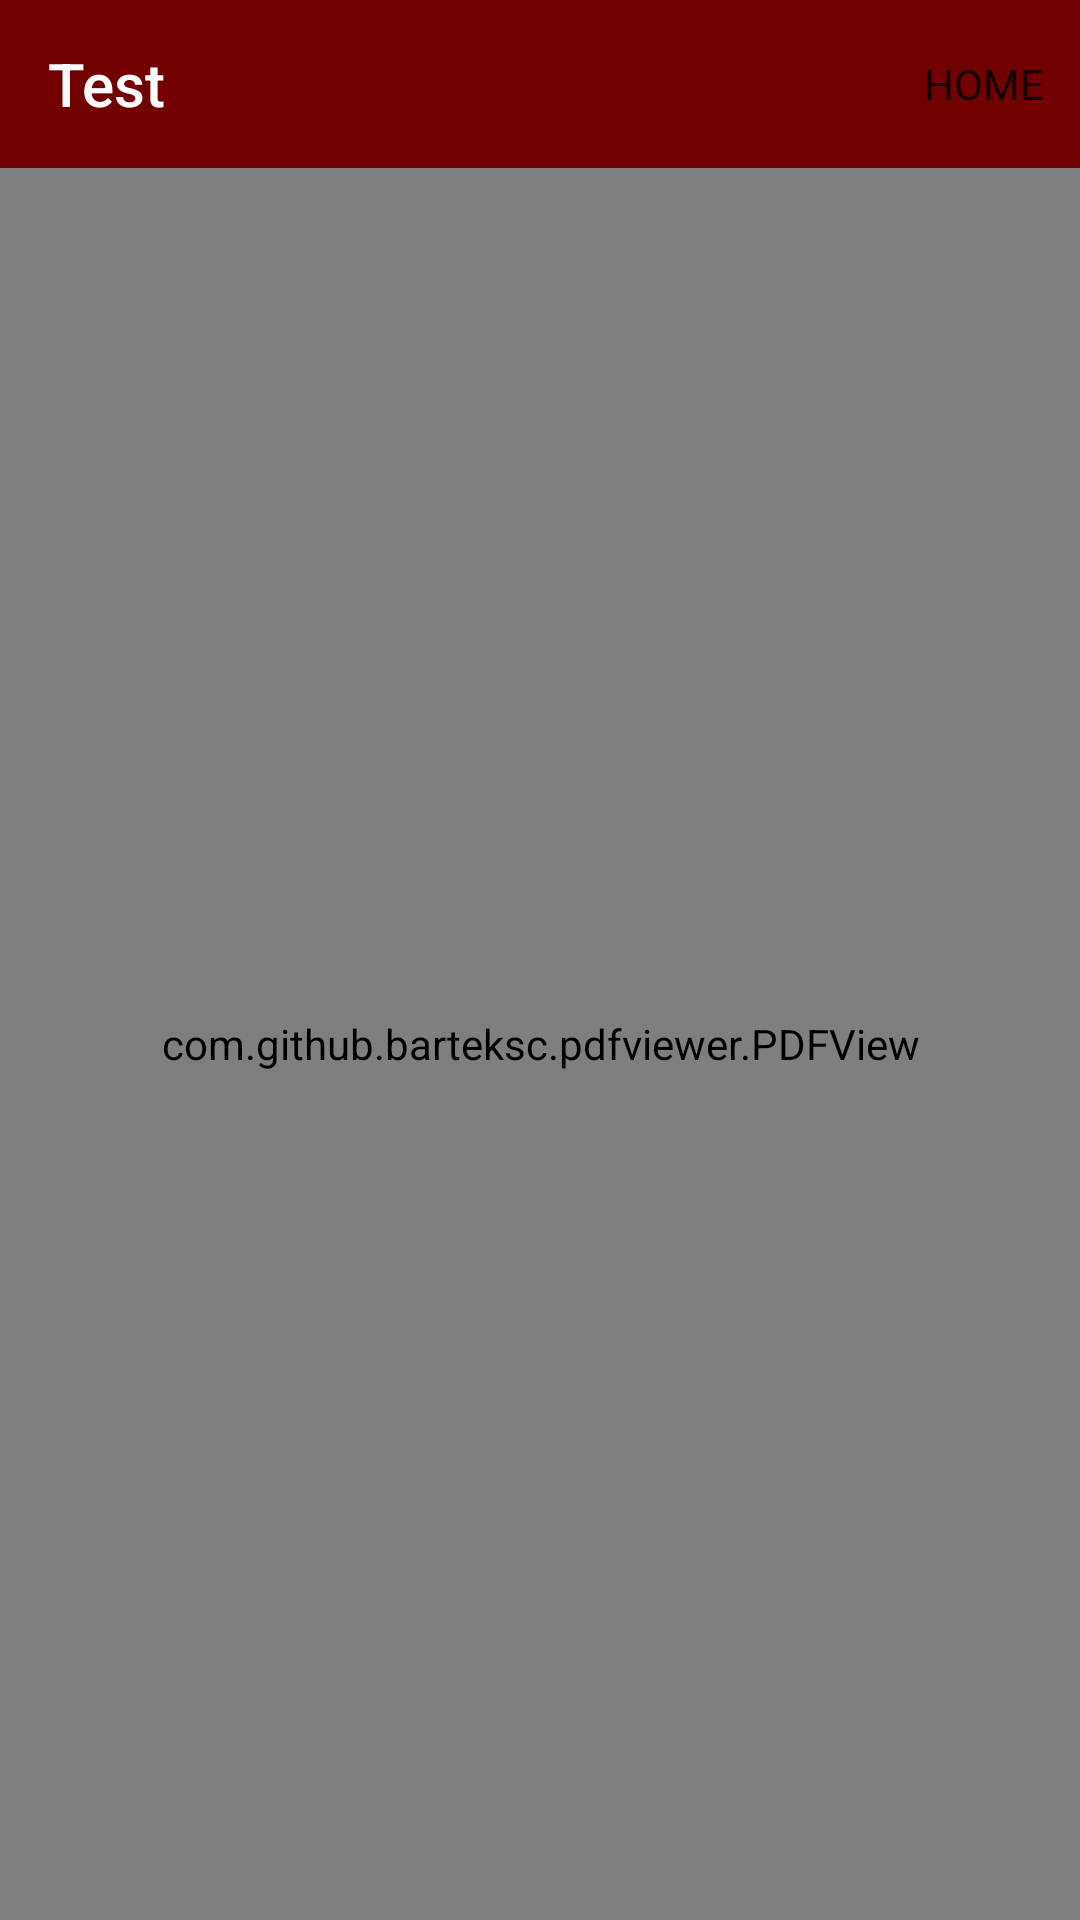

Produce the Android XML layout that renders to this screen, including the resource entries it uses.
<!-- AndroidManifest.xml: application theme AppTheme -->
<!-- res/layout/activity_syllabus_viewer.xml -->
<?xml version="1.0" encoding="utf-8"?>
<RelativeLayout
    xmlns:android="http://schemas.android.com/apk/res/android"
    xmlns:app="http://schemas.android.com/apk/res-auto"
    xmlns:tools="http://schemas.android.com/tools"
    android:orientation="vertical"
    android:layout_width="match_parent"
    android:layout_height="match_parent"
    tools:context=".notes.PDFViewer">

    <androidx.appcompat.widget.Toolbar
        android:id="@+id/tool_bar"
        android:layout_width="match_parent"
        android:layout_height="?attr/actionBarSize"
        app:menu="@menu/home_button"
        android:background="@color/colorPrimary"
        style="@android:style/ThemeOverlay.Material.Dark.ActionBar"
        app:titleTextColor="@color/colorAccent"
        app:title="Test"/>

    <com.github.barteksc.pdfviewer.PDFView
        android:id="@+id/pdfViewer"
        android:layout_below="@+id/tool_bar"
        android:layout_width="match_parent"
        android:layout_height="match_parent"/>
</RelativeLayout>
<!-- resources referenced by this layout -->
<resources>
  <color name="colorAccent">#FFFFFF</color>
  <color name="colorPrimary">#710000</color>
  <style name="AppTheme" parent="Theme.AppCompat.Light.NoActionBar">
          
          <item name="colorPrimary">@color/colorPrimary</item>
          <item name="colorPrimaryDark">@color/colorPrimaryDark</item>
          <item name="colorAccent">@color/colorAccent</item>
          <item name="fontFamily">@font/acme_regular</item>
      </style>
  <color name="colorPrimaryDark">#5C0000</color>
</resources>
